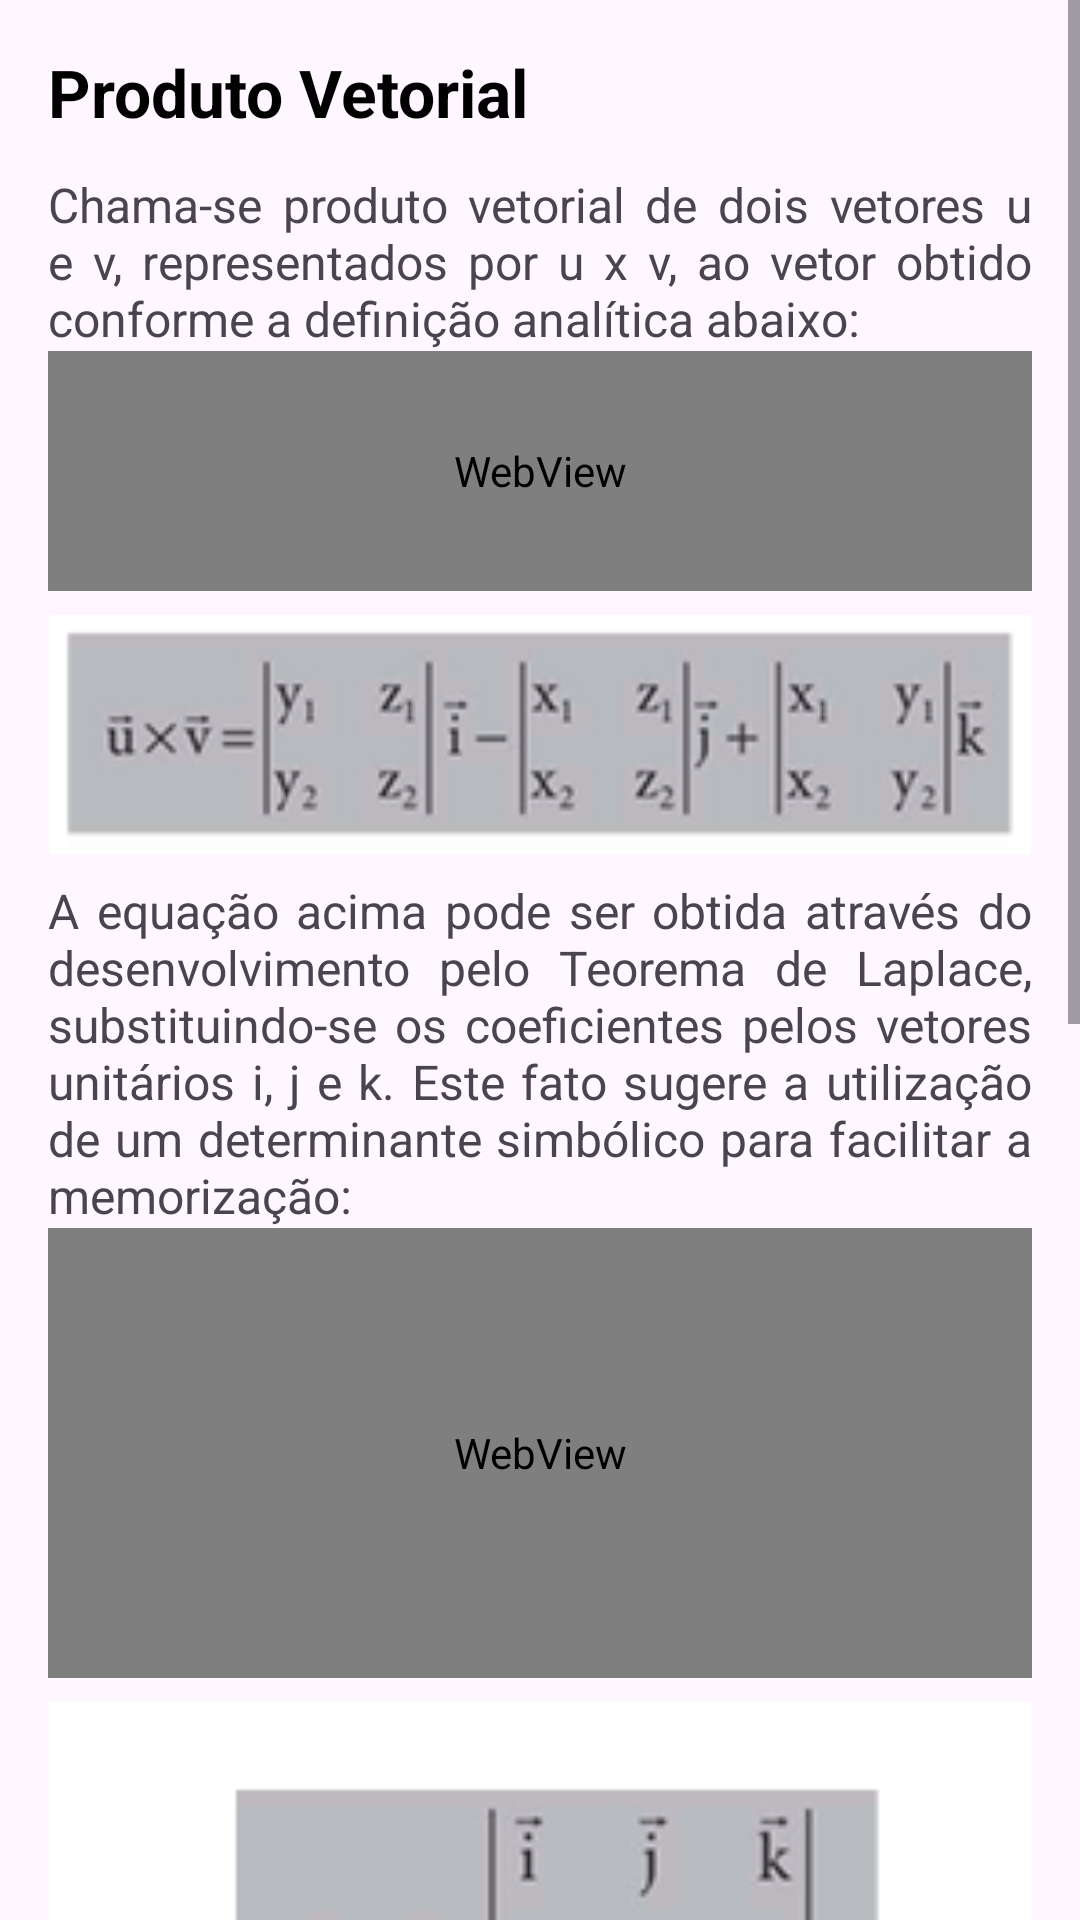

Android layout source for this screen:
<!-- AndroidManifest.xml: application theme Theme.MatrixLab -->
<!-- res/layout/fragment_vetorial15.xml -->
<?xml version="1.0" encoding="utf-8"?>
<ScrollView xmlns:android="http://schemas.android.com/apk/res/android"
    xmlns:app="http://schemas.android.com/apk/res-auto"
    xmlns:tools="http://schemas.android.com/tools"
    android:id="@+id/scroll"
    android:layout_width="match_parent"
    android:layout_height="match_parent"
    android:fillViewport="true"
    tools:context=".ui.reflow.Vetorial15">

    <LinearLayout
        android:layout_width="match_parent"
        android:layout_height="match_parent"
        android:orientation="vertical"
        android:padding="16dp">

        <TextView
            android:layout_width="match_parent"
            android:layout_height="wrap_content"
            android:text="Produto Vetorial"
            android:textSize="22sp"
            android:textStyle="bold"
            android:textColor="@android:color/black"
            android:paddingBottom="12dp" />

        <TextView
            android:layout_width="match_parent"
            android:layout_height="wrap_content"
            android:textSize="16sp"
            android:justificationMode="inter_word"
            android:text="Chama-se produto vetorial de dois vetores u e v, representados por u x v, ao vetor obtido conforme a definição analítica abaixo:" />

        <WebView
            android:id="@+id/math_def_vetorial"
            android:layout_width="match_parent"
            android:layout_height="80dp"
            android:background="@android:color/transparent" />

        <ImageView
            android:layout_width="match_parent"
            android:layout_height="wrap_content"
            android:adjustViewBounds="true"
            android:layout_marginTop="8dp"
            android:layout_marginBottom="8dp"
            android:src="@drawable/produtovetorial_concerto_1" />

        <TextView
            android:layout_width="match_parent"
            android:layout_height="wrap_content"
            android:textSize="16sp"
            android:justificationMode="inter_word"
            android:text="A equação acima pode ser obtida através do desenvolvimento pelo Teorema de Laplace, substituindo-se os coeficientes pelos vetores unitários i, j e k. Este fato sugere a utilização de um determinante simbólico para facilitar a memorização:" />

        <WebView
            android:id="@+id/math_determinante_simbolico"
            android:layout_width="match_parent"
            android:layout_height="150dp"
            android:background="@android:color/transparent" />

        <ImageView
            android:layout_width="match_parent"
            android:layout_height="wrap_content"
            android:adjustViewBounds="true"
            android:layout_marginTop="8dp"
            android:src="@drawable/exemplo17" />

        <ImageView
            android:layout_width="match_parent"
            android:layout_height="wrap_content"
            android:adjustViewBounds="true"
            android:layout_marginTop="12dp"
            android:src="@drawable/produtovetorial_concerto_2" />

        
        <androidx.cardview.widget.CardView
            android:layout_width="match_parent"
            android:layout_height="wrap_content"
            android:layout_marginTop="24dp"
            app:cardCornerRadius="12dp"
            app:cardElevation="4dp"
            app:cardBackgroundColor="#EDE7F6">

            <LinearLayout
                android:layout_width="match_parent"
                android:layout_height="wrap_content"
                android:orientation="vertical"
                android:padding="16dp">

                <TextView
                    android:layout_width="match_parent"
                    android:layout_height="wrap_content"
                    android:text="Experimente no Simulador 3D"
                    android:textSize="14sp"
                    android:textStyle="bold"
                    android:textColor="#512DA8"
                    android:paddingBottom="6dp" />

                <TextView
                    android:layout_width="match_parent"
                    android:layout_height="wrap_content"
                    android:text="v₁ = (5.0, 4.0, 3.0)&#10;v₂ = (1.0, 0.0, 1.0)&#10;v₁ × v₂ = ?"
                    android:textSize="14sp"
                    android:textColor="#37474F"
                    android:fontFamily="monospace"
                    android:paddingBottom="12dp" />

                <com.google.android.material.button.MaterialButton
                    android:id="@+id/btn_simulador_vetorial"
                    android:layout_width="match_parent"
                    android:layout_height="wrap_content"
                    android:text="▶  Ver Produto Vetorial"
                    android:tag="(5.0,4.0,3.0); (1.0,0.0,1.0); vetorial 1x2"
                    app:backgroundTint="#673AB7" />

            </LinearLayout>

        </androidx.cardview.widget.CardView>

        <View
            android:layout_width="match_parent"
            android:layout_height="80dp" />

    </LinearLayout>
</ScrollView>
<!-- resources referenced by this layout -->
<resources>
  <!-- drawable exemplo17: png bitmap (drawable, 10179 bytes) -->
  <!-- drawable produtovetorial_concerto_1: png bitmap (drawable, 17294 bytes) -->
  <!-- drawable produtovetorial_concerto_2: png bitmap (drawable, 50955 bytes) -->
  <style name="Theme.MatrixLab" parent="Theme.Material3.Light.NoActionBar">
          
          <item name="colorPrimary">@color/purple_500</item>
          <item name="colorPrimaryVariant">@color/purple_700</item>
          <item name="colorOnPrimary">@color/white</item>
          <item name="colorSecondary">@color/teal_200</item>
          <item name="colorSecondaryVariant">@color/teal_700</item>
          <item name="colorOnSecondary">@color/black</item>
          <item name="android:statusBarColor">?attr/colorPrimaryVariant</item>
      </style>
  <!-- not gathered from this repository: default colours our renderer supplied (Android Studio template values) -->
  <color name="purple_500">#FF6200EE</color>
  <color name="purple_700">#FF3700B3</color>
  <color name="teal_200">#FF03DAC5</color>
  <color name="teal_700">#FF018786</color>
  <color name="black">#FF000000</color>
  <color name="white">#FFFFFFFF</color>
</resources>
